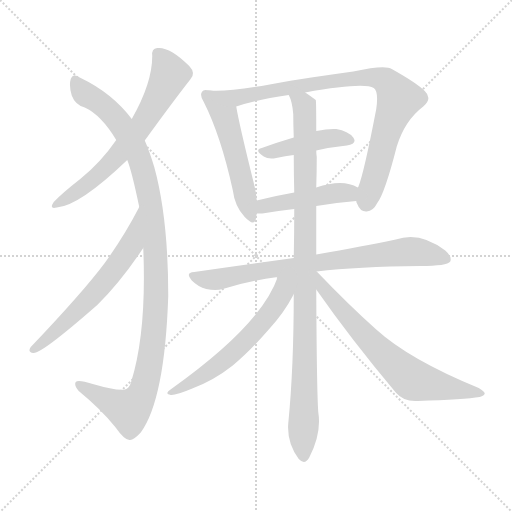
t = 0.00 s
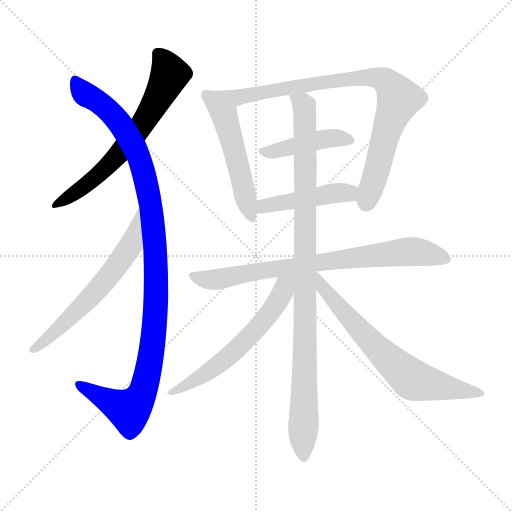
t = 1.86 s
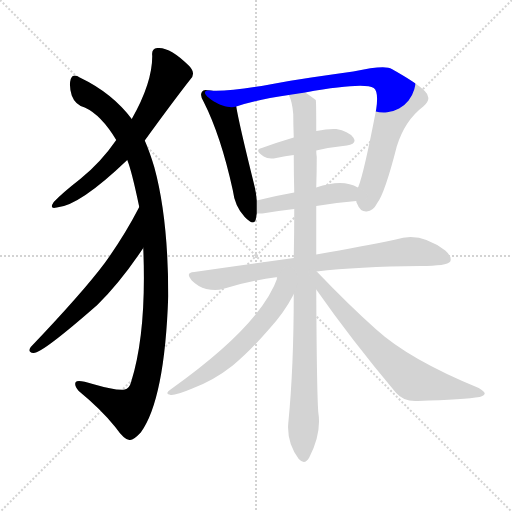
t = 3.72 s
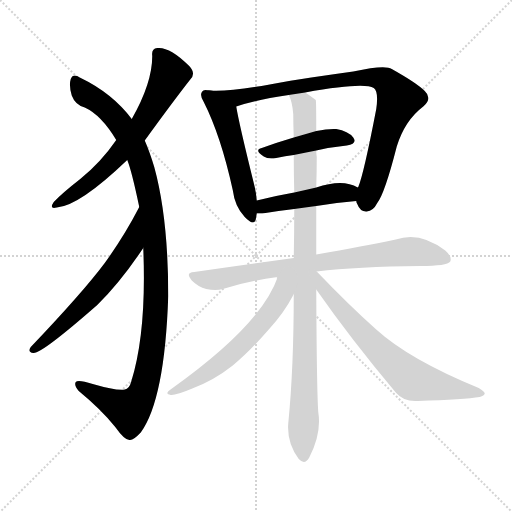
t = 5.59 s
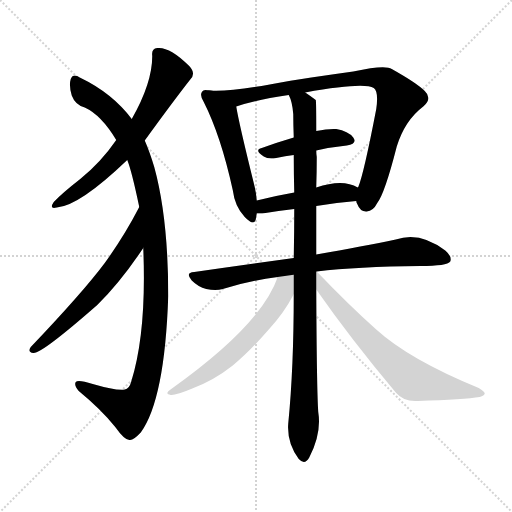
t = 7.45 s
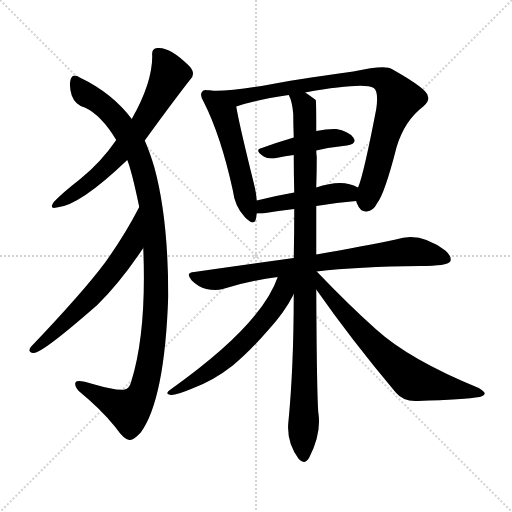
t = 9.31 s

The animated SVG that drew these frames (rendered in a browser with its animation timeline set to each time). Animation: 11 CSS @keyframes rules; one cycle of 9.31 s.

<svg version="1.1" viewBox="0 0 1024 1024" xmlns="http://www.w3.org/2000/svg">
  <g stroke="lightgray" stroke-dasharray="1,1" stroke-width="1" transform="scale(4, 4)">
    <line x1="0" y1="0" x2="256" y2="256"></line>
    <line x1="256" y1="0" x2="0" y2="256"></line>
    <line x1="128" y1="0" x2="128" y2="256"></line>
    <line x1="0" y1="128" x2="256" y2="128"></line>
  </g>
<g transform="scale(1, -1) translate(0, -900)">
   <style type="text/css">
    @keyframes keyframes0 {
      from {
       stroke: blue;
       stroke-dashoffset: 650;
       stroke-width: 128;
       }
       68% {
       animation-timing-function: step-end;
       stroke: blue;
       stroke-dashoffset: 0;
       stroke-width: 128;
       }
       to {
       stroke: black;
       stroke-width: 1024;
       }
       }
       #make-me-a-hanzi-animation-0 {
         animation: keyframes0 0.778971s both;
         animation-delay: 0.000000s;
         animation-timing-function: linear;
       }
    @keyframes keyframes1 {
      from {
       stroke: blue;
       stroke-dashoffset: 1094;
       stroke-width: 128;
       }
       78% {
       animation-timing-function: step-end;
       stroke: blue;
       stroke-dashoffset: 0;
       stroke-width: 128;
       }
       to {
       stroke: black;
       stroke-width: 1024;
       }
       }
       #make-me-a-hanzi-animation-1 {
         animation: keyframes1 1.140299s both;
         animation-delay: 0.778971s;
         animation-timing-function: linear;
       }
    @keyframes keyframes2 {
      from {
       stroke: blue;
       stroke-dashoffset: 613;
       stroke-width: 128;
       }
       67% {
       animation-timing-function: step-end;
       stroke: blue;
       stroke-dashoffset: 0;
       stroke-width: 128;
       }
       to {
       stroke: black;
       stroke-width: 1024;
       }
       }
       #make-me-a-hanzi-animation-2 {
         animation: keyframes2 0.748861s both;
         animation-delay: 1.919271s;
         animation-timing-function: linear;
       }
    @keyframes keyframes3 {
      from {
       stroke: blue;
       stroke-dashoffset: 520;
       stroke-width: 128;
       }
       63% {
       animation-timing-function: step-end;
       stroke: blue;
       stroke-dashoffset: 0;
       stroke-width: 128;
       }
       to {
       stroke: black;
       stroke-width: 1024;
       }
       }
       #make-me-a-hanzi-animation-3 {
         animation: keyframes3 0.673177s both;
         animation-delay: 2.668132s;
         animation-timing-function: linear;
       }
    @keyframes keyframes4 {
      from {
       stroke: blue;
       stroke-dashoffset: 861;
       stroke-width: 128;
       }
       74% {
       animation-timing-function: step-end;
       stroke: blue;
       stroke-dashoffset: 0;
       stroke-width: 128;
       }
       to {
       stroke: black;
       stroke-width: 1024;
       }
       }
       #make-me-a-hanzi-animation-4 {
         animation: keyframes4 0.950684s both;
         animation-delay: 3.341309s;
         animation-timing-function: linear;
       }
    @keyframes keyframes5 {
      from {
       stroke: blue;
       stroke-dashoffset: 432;
       stroke-width: 128;
       }
       58% {
       animation-timing-function: step-end;
       stroke: blue;
       stroke-dashoffset: 0;
       stroke-width: 128;
       }
       to {
       stroke: black;
       stroke-width: 1024;
       }
       }
       #make-me-a-hanzi-animation-5 {
         animation: keyframes5 0.601562s both;
         animation-delay: 4.291992s;
         animation-timing-function: linear;
       }
    @keyframes keyframes6 {
      from {
       stroke: blue;
       stroke-dashoffset: 450;
       stroke-width: 128;
       }
       59% {
       animation-timing-function: step-end;
       stroke: blue;
       stroke-dashoffset: 0;
       stroke-width: 128;
       }
       to {
       stroke: black;
       stroke-width: 1024;
       }
       }
       #make-me-a-hanzi-animation-6 {
         animation: keyframes6 0.616211s both;
         animation-delay: 4.893555s;
         animation-timing-function: linear;
       }
    @keyframes keyframes7 {
      from {
       stroke: blue;
       stroke-dashoffset: 769;
       stroke-width: 128;
       }
       71% {
       animation-timing-function: step-end;
       stroke: blue;
       stroke-dashoffset: 0;
       stroke-width: 128;
       }
       to {
       stroke: black;
       stroke-width: 1024;
       }
       }
       #make-me-a-hanzi-animation-7 {
         animation: keyframes7 0.875814s both;
         animation-delay: 5.509766s;
         animation-timing-function: linear;
       }
    @keyframes keyframes8 {
      from {
       stroke: blue;
       stroke-dashoffset: 987;
       stroke-width: 128;
       }
       76% {
       animation-timing-function: step-end;
       stroke: blue;
       stroke-dashoffset: 0;
       stroke-width: 128;
       }
       to {
       stroke: black;
       stroke-width: 1024;
       }
       }
       #make-me-a-hanzi-animation-8 {
         animation: keyframes8 1.053223s both;
         animation-delay: 6.385579s;
         animation-timing-function: linear;
       }
    @keyframes keyframes9 {
      from {
       stroke: blue;
       stroke-dashoffset: 591;
       stroke-width: 128;
       }
       66% {
       animation-timing-function: step-end;
       stroke: blue;
       stroke-dashoffset: 0;
       stroke-width: 128;
       }
       to {
       stroke: black;
       stroke-width: 1024;
       }
       }
       #make-me-a-hanzi-animation-9 {
         animation: keyframes9 0.730957s both;
         animation-delay: 7.438802s;
         animation-timing-function: linear;
       }
    @keyframes keyframes10 {
      from {
       stroke: blue;
       stroke-dashoffset: 686;
       stroke-width: 128;
       }
       69% {
       animation-timing-function: step-end;
       stroke: blue;
       stroke-dashoffset: 0;
       stroke-width: 128;
       }
       to {
       stroke: black;
       stroke-width: 1024;
       }
       }
       #make-me-a-hanzi-animation-10 {
         animation: keyframes10 0.808268s both;
         animation-delay: 8.169759s;
         animation-timing-function: linear;
       }
</style>
<path d="M 289.5 619.0 Q 344.5 695.0 380.5 741.0 Q 392.5 753.0 378.5 768.0 Q 339.5 807.0 314.5 804.0 Q 302.5 803.0 304.5 788.0 Q 304.5 734.0 263.5 662.0 L 232.5 620.0 Q 201.5 575.0 160.5 542.0 Q 124.5 514.0 107.5 496.0 Q 97.5 481.0 113.5 485.0 Q 158.5 488.0 254.5 580.0 L 289.5 619.0 Z" fill="lightgray"></path> 
<path d="M 286.5 404.0 Q 293.5 236.0 262.5 137.0 Q 258.5 122.0 249.5 121.0 Q 233.5 118.0 185.5 132.0 Q 155.5 142.0 151.5 136.0 Q 147.5 130.0 157.5 118.0 Q 202.5 81.0 230.5 46.0 Q 249.5 19.0 259.5 20.0 Q 266.5 19.0 281.5 35.0 Q 329.5 101.0 336.5 308.0 Q 336.5 464.0 308.5 566.0 Q 299.5 596.0 289.5 619.0 L 263.5 662.0 Q 224.5 714.0 159.5 745.0 Q 146.5 754.0 141.5 742.0 Q 137.5 729.0 143.5 709.0 Q 150.5 690.0 169.5 685.0 Q 202.5 670.0 232.5 620.0 L 254.5 580.0 Q 263.5 558.0 278.5 486.0 L 286.5 404.0 Z" fill="lightgray"></path> 
<path d="M 278.5 486.0 Q 248.5 428.0 209.5 374.0 Q 164.5 314.0 61.5 206.0 Q 54.5 196.0 66.5 194.0 Q 81.5 191.0 194.5 290.0 Q 240.5 335.0 286.5 404.0 C 303.5 429.0 292.5 513.0 278.5 486.0 Z" fill="lightgray"></path> 
<path d="M 418.5 719.0 Q 406.5 722.0 404.5 717.0 Q 398.5 710.0 407.5 696.0 Q 441.5 629.0 465.5 520.0 Q 469.5 487.0 489.5 466.0 Q 507.5 447.0 511.5 461.0 Q 512.5 467.0 513.5 473.0 L 513.5 499.0 Q 512.5 515.0 507.5 534.0 Q 477.5 655.0 472.5 687.0 C 467.5 713.0 448.5 715.0 418.5 719.0 Z" fill="lightgray"></path> 
<path d="M 712.5 498.0 Q 712.5 495.0 714.5 492.0 Q 720.5 476.0 733.5 477.0 Q 746.5 478.0 754.5 494.0 Q 769.5 513.0 793.5 607.0 Q 809.5 659.0 846.5 687.0 Q 865.5 703.0 849.5 718.0 Q 833.5 734.0 783.5 762.0 Q 770.5 771.0 706.5 757.0 Q 577.5 739.0 539.5 731.0 Q 455.5 716.0 418.5 719.0 C 388.5 720.0 443.5 678.0 472.5 687.0 Q 509.5 700.0 577.5 710.0 L 610.5 715.0 Q 727.5 736.0 747.5 724.0 Q 757.5 717.0 752.5 682.0 Q 727.5 552.0 716.5 526.0 Q 715.5 526.0 715.5 525.0 C 708.5 506.0 708.5 506.0 712.5 498.0 Z" fill="lightgray"></path> 
<path d="M 632.5 599.0 Q 663.5 606.0 693.5 609.0 Q 715.5 613.0 706.5 625.0 Q 696.5 638.0 672.5 642.0 Q 656.5 643.0 632.5 638.0 L 587.5 625.0 Q 553.5 615.0 523.5 604.0 Q 507.5 600.0 527.5 587.0 Q 536.5 581.0 552.5 584.0 Q 570.5 588.0 587.5 590.0 L 632.5 599.0 Z" fill="lightgray"></path> 
<path d="M 632.5 488.0 Q 674.5 495.0 712.5 498.0 C 742.5 500.0 742.5 511.0 715.5 525.0 Q 685.5 543.0 632.5 525.0 L 588.5 515.0 Q 548.5 508.0 513.5 499.0 C 484.5 492.0 483.5 473.0 513.5 473.0 Q 517.5 473.0 524.5 473.0 Q 557.5 479.0 588.5 482.0 L 632.5 488.0 Z" fill="lightgray"></path> 
<path d="M 633.5 357.0 Q 714.5 367.0 840.5 368.0 Q 894.5 368.0 900.5 377.0 Q 904.5 387.0 890.5 399.0 Q 839.5 438.0 791.5 421.0 Q 728.5 408.0 632.5 391.0 L 587.5 384.0 Q 493.5 371.0 388.5 356.0 Q 369.5 355.0 383.5 339.0 Q 396.5 326.0 412.5 322.0 Q 431.5 318.0 445.5 322.0 Q 496.5 338.0 555.5 346.0 L 633.5 357.0 Z" fill="lightgray"></path> 
<path d="M 632.5 391.0 Q 632.5 440.0 632.5 488.0 L 632.5 525.0 Q 633.5 556.0 633.5 586.0 Q 632.5 593.0 632.5 599.0 L 632.5 638.0 Q 632.5 699.0 631.5 700.0 Q 622.5 707.0 610.5 715.0 C 586.5 732.0 568.5 739.0 577.5 710.0 Q 584.5 697.0 586.5 672.0 Q 586.5 650.0 587.5 625.0 L 587.5 590.0 Q 587.5 553.0 588.5 515.0 L 588.5 482.0 Q 588.5 434.0 587.5 384.0 L 587.5 312.0 Q 587.5 164.0 576.5 53.0 Q 573.5 14.0 597.5 -18.0 Q 609.5 -31.0 618.5 -15.0 Q 643.5 33.0 636.5 76.0 Q 633.5 119.0 632.5 321.0 L 632.5 391.0 Z" fill="lightgray"></path> 
<path d="M 555.5 346.0 Q 522.5 250.0 342.5 122.0 Q 327.5 112.0 341.5 110.0 Q 351.5 109.0 384.5 123.0 Q 427.5 139.0 465.5 169.0 Q 499.5 197.0 537.5 241.0 Q 568.5 275.0 585.5 308.0 Q 586.5 311.0 587.5 312.0 C 612.5 360.0 571.5 388.0 555.5 346.0 Z" fill="lightgray"></path> 
<path d="M 632.5 321.0 Q 702.5 221.0 791.5 115.0 Q 807.5 96.0 835.5 98.0 Q 929.5 101.0 959.5 106.0 Q 968.5 109.0 969.5 113.0 Q 969.5 117.0 957.5 124.0 Q 818.5 181.0 752.5 241.0 Q 698.5 289.0 633.5 357.0 L 632.5 357.0 C 610.5 377.0 615.5 346.0 632.5 321.0 Z" fill="lightgray"></path> 
      <clipPath id="make-me-a-hanzi-clip-0">
      <path d="M 289.5 619.0 Q 344.5 695.0 380.5 741.0 Q 392.5 753.0 378.5 768.0 Q 339.5 807.0 314.5 804.0 Q 302.5 803.0 304.5 788.0 Q 304.5 734.0 263.5 662.0 L 232.5 620.0 Q 201.5 575.0 160.5 542.0 Q 124.5 514.0 107.5 496.0 Q 97.5 481.0 113.5 485.0 Q 158.5 488.0 254.5 580.0 L 289.5 619.0 Z" fill="lightgray"></path>
      </clipPath>
      <path clip-path="url(#make-me-a-hanzi-clip-0)" d="M 315.5 792.0 L 330.5 774.0 L 338.5 749.0 L 296.5 669.0 L 218.5 569.0 L 175.5 532.0 L 116.5 494.0 " fill="none" id="make-me-a-hanzi-animation-0" stroke-dasharray="522 1044" stroke-linecap="round"></path>

      <clipPath id="make-me-a-hanzi-clip-1">
      <path d="M 286.5 404.0 Q 293.5 236.0 262.5 137.0 Q 258.5 122.0 249.5 121.0 Q 233.5 118.0 185.5 132.0 Q 155.5 142.0 151.5 136.0 Q 147.5 130.0 157.5 118.0 Q 202.5 81.0 230.5 46.0 Q 249.5 19.0 259.5 20.0 Q 266.5 19.0 281.5 35.0 Q 329.5 101.0 336.5 308.0 Q 336.5 464.0 308.5 566.0 Q 299.5 596.0 289.5 619.0 L 263.5 662.0 Q 224.5 714.0 159.5 745.0 Q 146.5 754.0 141.5 742.0 Q 137.5 729.0 143.5 709.0 Q 150.5 690.0 169.5 685.0 Q 202.5 670.0 232.5 620.0 L 254.5 580.0 Q 263.5 558.0 278.5 486.0 L 286.5 404.0 Z" fill="lightgray"></path>
      </clipPath>
      <path clip-path="url(#make-me-a-hanzi-clip-1)" d="M 151.5 739.0 L 161.5 720.0 L 232.5 663.0 L 275.5 593.0 L 301.5 491.0 L 312.5 369.0 L 303.5 198.0 L 290.5 135.0 L 276.5 99.0 L 257.5 79.0 L 156.5 132.0 " fill="none" id="make-me-a-hanzi-animation-1" stroke-dasharray="966 1932" stroke-linecap="round"></path>

      <clipPath id="make-me-a-hanzi-clip-2">
      <path d="M 278.5 486.0 Q 248.5 428.0 209.5 374.0 Q 164.5 314.0 61.5 206.0 Q 54.5 196.0 66.5 194.0 Q 81.5 191.0 194.5 290.0 Q 240.5 335.0 286.5 404.0 C 303.5 429.0 292.5 513.0 278.5 486.0 Z" fill="lightgray"></path>
      </clipPath>
      <path clip-path="url(#make-me-a-hanzi-clip-2)" d="M 276.5 479.0 L 262.5 409.0 L 228.5 360.0 L 155.5 277.0 L 67.5 202.0 " fill="none" id="make-me-a-hanzi-animation-2" stroke-dasharray="485 970" stroke-linecap="round"></path>

      <clipPath id="make-me-a-hanzi-clip-3">
      <path d="M 418.5 719.0 Q 406.5 722.0 404.5 717.0 Q 398.5 710.0 407.5 696.0 Q 441.5 629.0 465.5 520.0 Q 469.5 487.0 489.5 466.0 Q 507.5 447.0 511.5 461.0 Q 512.5 467.0 513.5 473.0 L 513.5 499.0 Q 512.5 515.0 507.5 534.0 Q 477.5 655.0 472.5 687.0 C 467.5 713.0 448.5 715.0 418.5 719.0 Z" fill="lightgray"></path>
      </clipPath>
      <path clip-path="url(#make-me-a-hanzi-clip-3)" d="M 412.5 710.0 L 448.5 670.0 L 501.5 467.0 " fill="none" id="make-me-a-hanzi-animation-3" stroke-dasharray="392 784" stroke-linecap="round"></path>

      <clipPath id="make-me-a-hanzi-clip-4">
      <path d="M 712.5 498.0 Q 712.5 495.0 714.5 492.0 Q 720.5 476.0 733.5 477.0 Q 746.5 478.0 754.5 494.0 Q 769.5 513.0 793.5 607.0 Q 809.5 659.0 846.5 687.0 Q 865.5 703.0 849.5 718.0 Q 833.5 734.0 783.5 762.0 Q 770.5 771.0 706.5 757.0 Q 577.5 739.0 539.5 731.0 Q 455.5 716.0 418.5 719.0 C 388.5 720.0 443.5 678.0 472.5 687.0 Q 509.5 700.0 577.5 710.0 L 610.5 715.0 Q 727.5 736.0 747.5 724.0 Q 757.5 717.0 752.5 682.0 Q 727.5 552.0 716.5 526.0 Q 715.5 526.0 715.5 525.0 C 708.5 506.0 708.5 506.0 712.5 498.0 Z" fill="lightgray"></path>
      </clipPath>
      <path clip-path="url(#make-me-a-hanzi-clip-4)" d="M 434.5 717.0 L 440.5 710.0 L 476.5 706.0 L 696.5 744.0 L 742.5 746.0 L 770.5 738.0 L 797.5 701.0 L 774.5 643.0 L 732.5 496.0 " fill="none" id="make-me-a-hanzi-animation-4" stroke-dasharray="733 1466" stroke-linecap="round"></path>

      <clipPath id="make-me-a-hanzi-clip-5">
      <path d="M 632.5 599.0 Q 663.5 606.0 693.5 609.0 Q 715.5 613.0 706.5 625.0 Q 696.5 638.0 672.5 642.0 Q 656.5 643.0 632.5 638.0 L 587.5 625.0 Q 553.5 615.0 523.5 604.0 Q 507.5 600.0 527.5 587.0 Q 536.5 581.0 552.5 584.0 Q 570.5 588.0 587.5 590.0 L 632.5 599.0 Z" fill="lightgray"></path>
      </clipPath>
      <path clip-path="url(#make-me-a-hanzi-clip-5)" d="M 524.5 595.0 L 656.5 623.0 L 697.5 619.0 " fill="none" id="make-me-a-hanzi-animation-5" stroke-dasharray="304 608" stroke-linecap="round"></path>

      <clipPath id="make-me-a-hanzi-clip-6">
      <path d="M 632.5 488.0 Q 674.5 495.0 712.5 498.0 C 742.5 500.0 742.5 511.0 715.5 525.0 Q 685.5 543.0 632.5 525.0 L 588.5 515.0 Q 548.5 508.0 513.5 499.0 C 484.5 492.0 483.5 473.0 513.5 473.0 Q 517.5 473.0 524.5 473.0 Q 557.5 479.0 588.5 482.0 L 632.5 488.0 Z" fill="lightgray"></path>
      </clipPath>
      <path clip-path="url(#make-me-a-hanzi-clip-6)" d="M 519.5 480.0 L 538.5 491.0 L 660.5 513.0 L 696.5 514.0 L 705.5 506.0 " fill="none" id="make-me-a-hanzi-animation-6" stroke-dasharray="322 644" stroke-linecap="round"></path>

      <clipPath id="make-me-a-hanzi-clip-7">
      <path d="M 633.5 357.0 Q 714.5 367.0 840.5 368.0 Q 894.5 368.0 900.5 377.0 Q 904.5 387.0 890.5 399.0 Q 839.5 438.0 791.5 421.0 Q 728.5 408.0 632.5 391.0 L 587.5 384.0 Q 493.5 371.0 388.5 356.0 Q 369.5 355.0 383.5 339.0 Q 396.5 326.0 412.5 322.0 Q 431.5 318.0 445.5 322.0 Q 496.5 338.0 555.5 346.0 L 633.5 357.0 Z" fill="lightgray"></path>
      </clipPath>
      <path clip-path="url(#make-me-a-hanzi-clip-7)" d="M 385.5 348.0 L 430.5 341.0 L 643.5 377.0 L 815.5 397.0 L 892.5 382.0 " fill="none" id="make-me-a-hanzi-animation-7" stroke-dasharray="641 1282" stroke-linecap="round"></path>

      <clipPath id="make-me-a-hanzi-clip-8">
      <path d="M 632.5 391.0 Q 632.5 440.0 632.5 488.0 L 632.5 525.0 Q 633.5 556.0 633.5 586.0 Q 632.5 593.0 632.5 599.0 L 632.5 638.0 Q 632.5 699.0 631.5 700.0 Q 622.5 707.0 610.5 715.0 C 586.5 732.0 568.5 739.0 577.5 710.0 Q 584.5 697.0 586.5 672.0 Q 586.5 650.0 587.5 625.0 L 587.5 590.0 Q 587.5 553.0 588.5 515.0 L 588.5 482.0 Q 588.5 434.0 587.5 384.0 L 587.5 312.0 Q 587.5 164.0 576.5 53.0 Q 573.5 14.0 597.5 -18.0 Q 609.5 -31.0 618.5 -15.0 Q 643.5 33.0 636.5 76.0 Q 633.5 119.0 632.5 321.0 L 632.5 391.0 Z" fill="lightgray"></path>
      </clipPath>
      <path clip-path="url(#make-me-a-hanzi-clip-8)" d="M 583.5 707.0 L 605.5 692.0 L 610.5 674.0 L 607.5 -12.0 " fill="none" id="make-me-a-hanzi-animation-8" stroke-dasharray="859 1718" stroke-linecap="round"></path>

      <clipPath id="make-me-a-hanzi-clip-9">
      <path d="M 555.5 346.0 Q 522.5 250.0 342.5 122.0 Q 327.5 112.0 341.5 110.0 Q 351.5 109.0 384.5 123.0 Q 427.5 139.0 465.5 169.0 Q 499.5 197.0 537.5 241.0 Q 568.5 275.0 585.5 308.0 Q 586.5 311.0 587.5 312.0 C 612.5 360.0 571.5 388.0 555.5 346.0 Z" fill="lightgray"></path>
      </clipPath>
      <path clip-path="url(#make-me-a-hanzi-clip-9)" d="M 582.5 344.0 L 528.5 259.0 L 477.5 205.0 L 424.5 161.0 L 345.5 116.0 " fill="none" id="make-me-a-hanzi-animation-9" stroke-dasharray="463 926" stroke-linecap="round"></path>

      <clipPath id="make-me-a-hanzi-clip-10">
      <path d="M 632.5 321.0 Q 702.5 221.0 791.5 115.0 Q 807.5 96.0 835.5 98.0 Q 929.5 101.0 959.5 106.0 Q 968.5 109.0 969.5 113.0 Q 969.5 117.0 957.5 124.0 Q 818.5 181.0 752.5 241.0 Q 698.5 289.0 633.5 357.0 L 632.5 357.0 C 610.5 377.0 615.5 346.0 632.5 321.0 Z" fill="lightgray"></path>
      </clipPath>
      <path clip-path="url(#make-me-a-hanzi-clip-10)" d="M 633.5 351.0 L 638.5 350.0 L 646.5 322.0 L 704.5 256.0 L 825.5 140.0 L 962.5 112.0 " fill="none" id="make-me-a-hanzi-animation-10" stroke-dasharray="558 1116" stroke-linecap="round"></path>

</g>
</svg>
